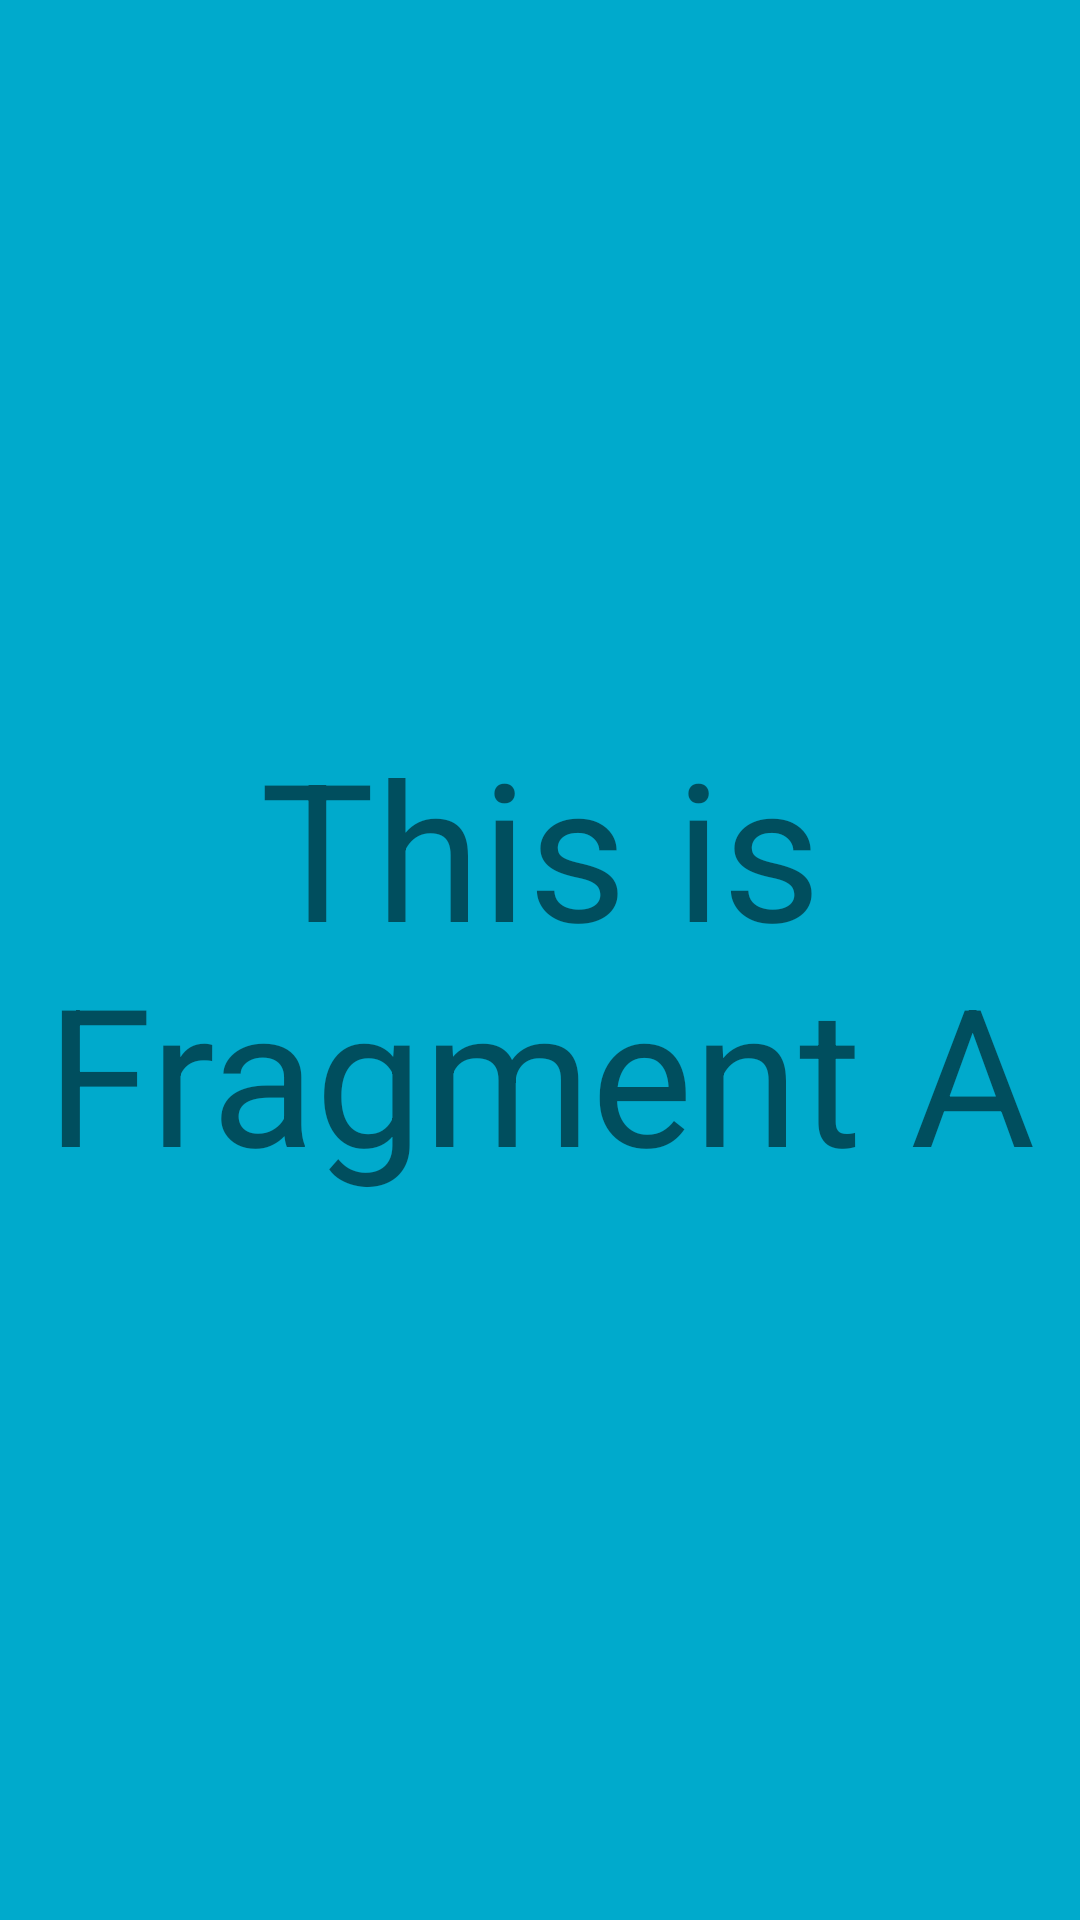

Write the Android layout XML for this screen, with the resource values it uses.
<!-- AndroidManifest.xml: application theme Theme.22lesson -->
<!-- res/layout/fragment_a.xml -->
<?xml version="1.0" encoding="utf-8"?>
<androidx.constraintlayout.widget.ConstraintLayout
    xmlns:android="http://schemas.android.com/apk/res/android"
    android:layout_width="match_parent"
    android:layout_height="match_parent"
    android:background="#00AACC">

    <TextView
        android:layout_width="match_parent"
        android:layout_height="match_parent"
        android:text="This is Fragment A"
        android:textSize="64sp"
        android:gravity="center"/>

</androidx.constraintlayout.widget.ConstraintLayout>
<!-- resources referenced by this layout -->
<resources>
  <style name="Theme.22lesson" parent="Theme.MaterialComponents.DayNight.DarkActionBar">
          
          <item name="colorPrimary">@color/purple_500</item>
          <item name="colorPrimaryVariant">@color/purple_700</item>
          <item name="colorOnPrimary">@color/white</item>
          
          <item name="colorSecondary">@color/teal_200</item>
          <item name="colorSecondaryVariant">@color/teal_700</item>
          <item name="colorOnSecondary">@color/black</item>
          
          <item name="android:statusBarColor" tools:targetApi="l">?attr/colorPrimaryVariant</item>
          
      </style>
  <!-- not gathered from this repository: default colours our renderer supplied (Android Studio template values) -->
  <color name="purple_500">#FF6200EE</color>
  <color name="purple_700">#FF3700B3</color>
  <color name="teal_200">#FF03DAC5</color>
  <color name="teal_700">#FF018786</color>
  <color name="black">#FF000000</color>
  <color name="white">#FFFFFFFF</color>
</resources>
